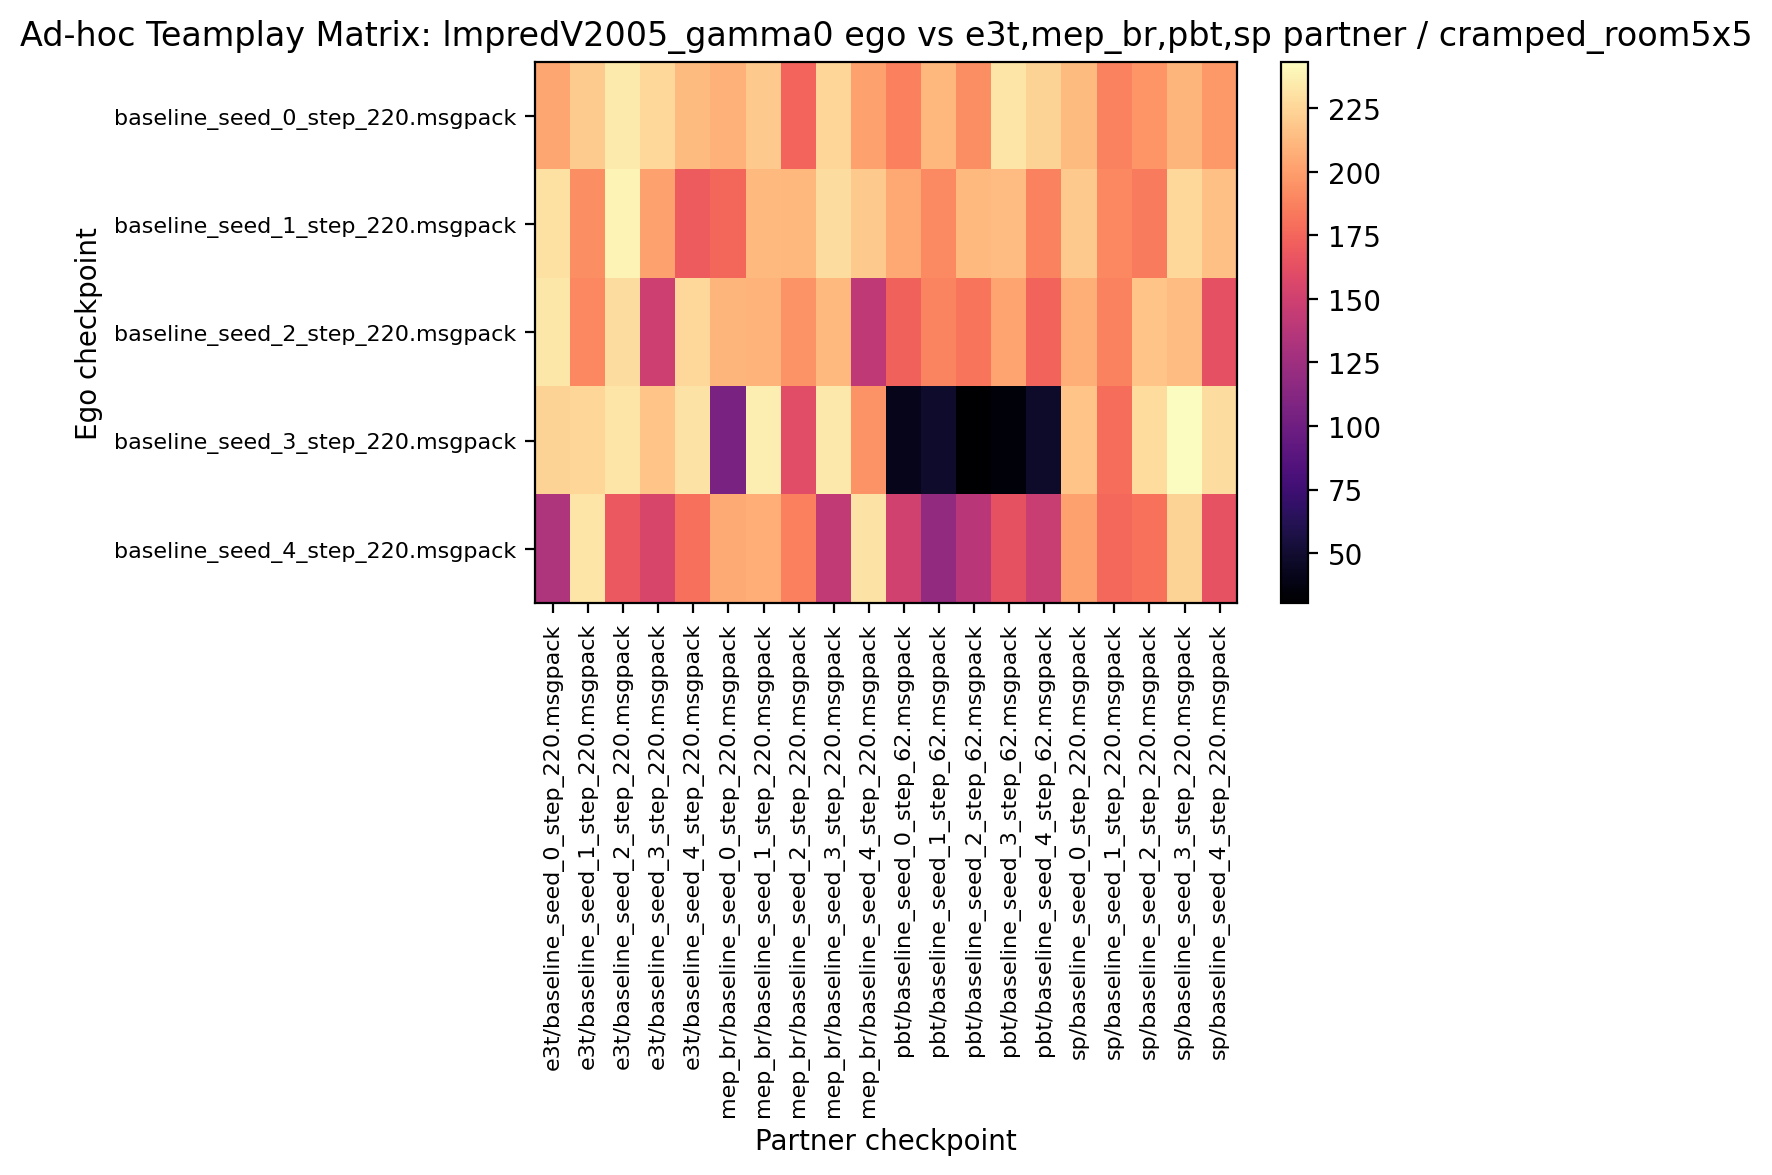

Data behind this chart, as committed beside it:
204.062500, 220.312500, 234.531250, 226.562500, 212.656250, 208.593750, 219.687500, 174.843750, 225.781250, 201.562500, 187.187500, 211.406250, 193.125000, 232.343750, 223.593750, 212.968750, 187.812500, 196.562500, 210.781250, 197.812500
230.2, 193.1, 238.6, 201.7, 169.5, 175.6, 212.5, 211.1, 228.6, 220, 204.4, 191.1, 211.7, 213.8, 188.3, 219.2, 190.2, 184.5, 226.2, 215.3
233, 190.5, 228.8, 148.9, 226.2, 210.2, 209.7, 195.2, 212, 141.4, 173.1, 188.9, 182, 203.3, 174.1, 208.3, 188.3, 217, 214.1, 163
224.1, 225, 232.3, 216.7, 231.6, 106.9, 236.2, 160.8, 233.9, 195.6, 40.78, 48.12, 30.47, 34.22, 47.66, 217.3, 178.9, 227.8, 243.3, 229.1
133.1, 232.3, 168, 154.4, 179.4, 205.6, 206.7, 186.9, 142.8, 231.1, 150.8, 118.8, 139.2, 164.2, 146.1, 201.4, 176.6, 180.8, 224.1, 165
